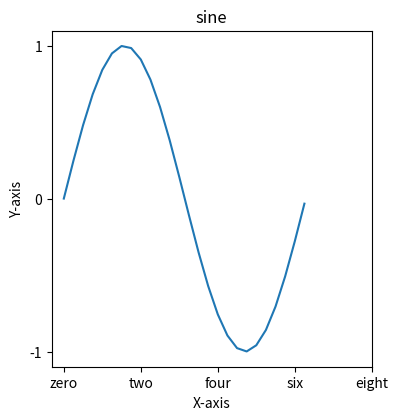

Source code (Python):
import matplotlib.pyplot as plt
import numpy as np
import math

range=np.arange(0,math.pi*2,0.25)
sin=np.sin(range)
fig=plt.figure()

ax=fig.add_axes([0.1,0.3,0.5,0.7])
ax.plot(range,sin)
ax.set_xlabel('X-axis')
ax.set_ylabel('Y-axis')

ax.set_title('sine')
ax.set_xticks([0,2,4,6,8])
ax.set_xticklabels(['zero','two','four','six','eight'])
ax.set_yticks([-1,0,1])

plt.show()
